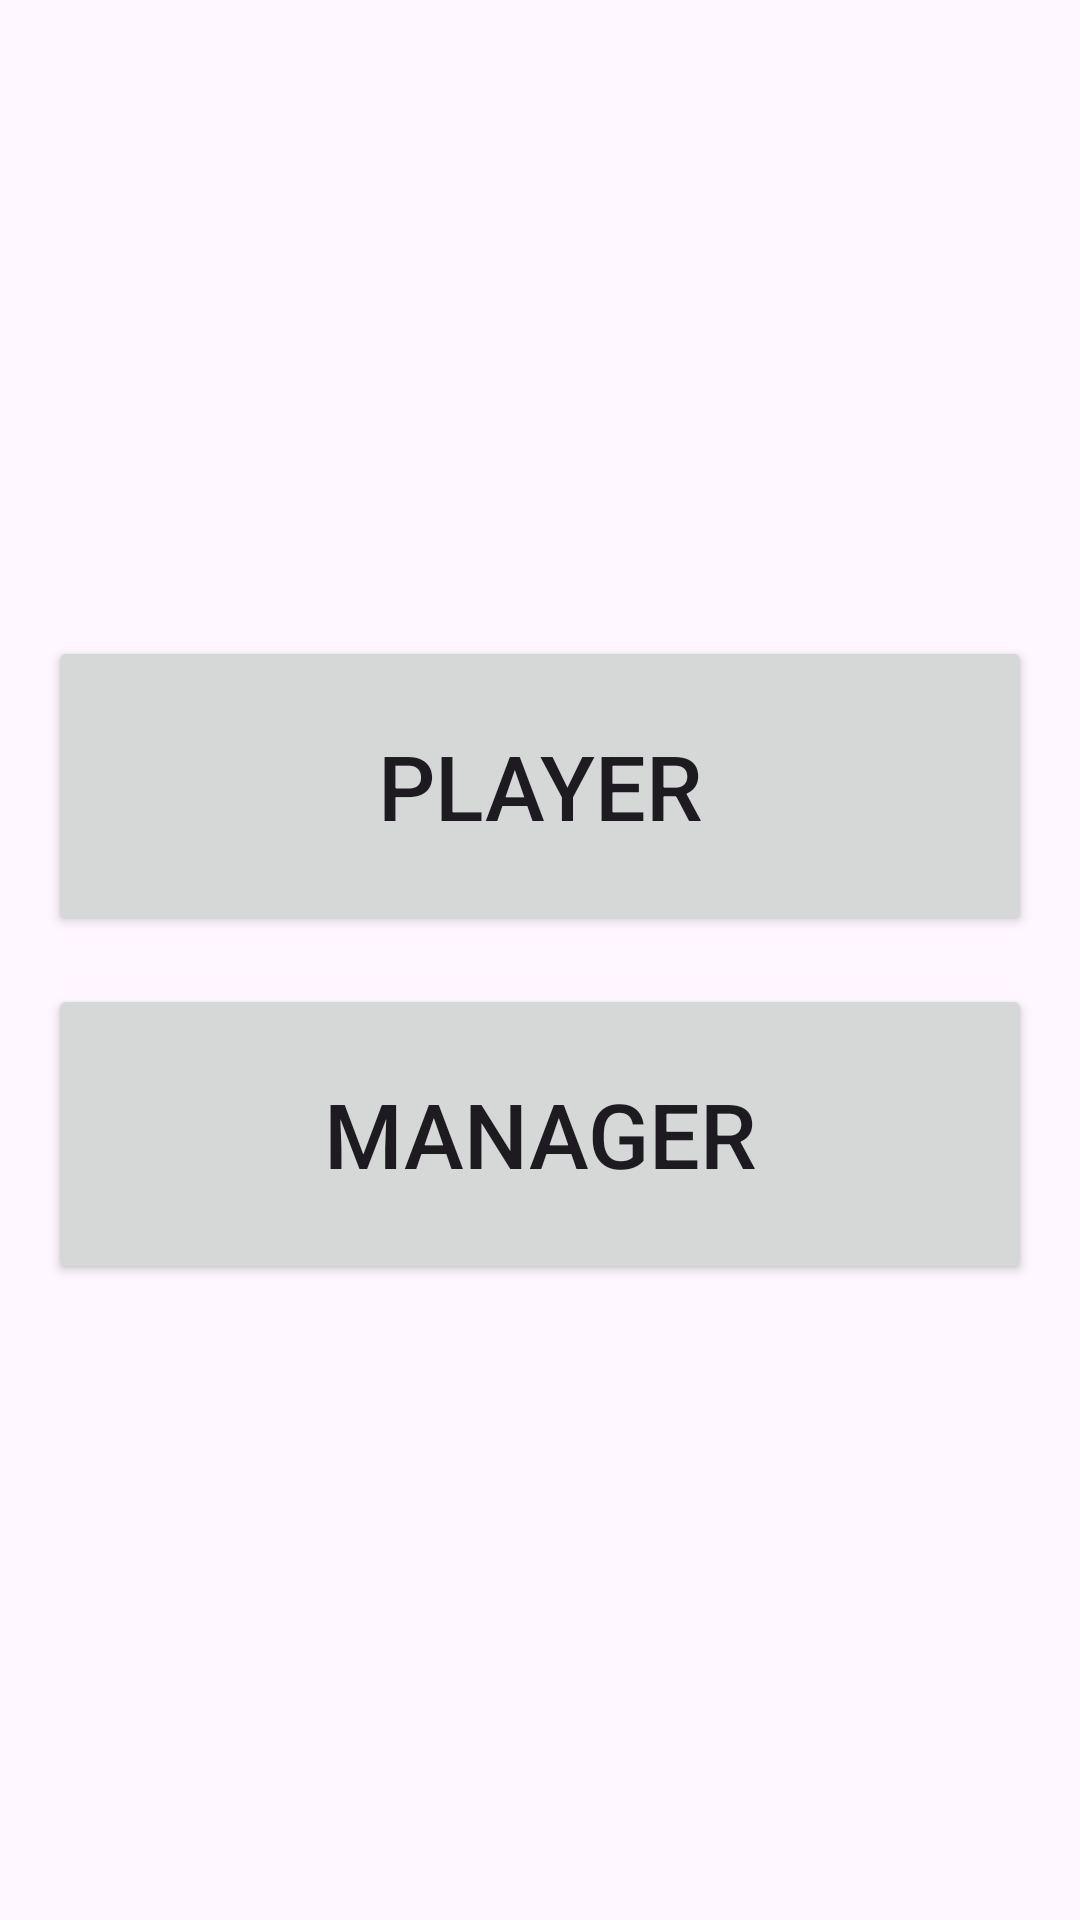

Android layout source for this screen:
<!-- AndroidManifest.xml: application theme Theme.Moroi_App -->
<!-- res/layout/activity_role.xml -->
<?xml version="1.0" encoding="utf-8"?>
<LinearLayout xmlns:android="http://schemas.android.com/apk/res/android"
    android:layout_width="match_parent"
    android:layout_height="match_parent"
    android:orientation="vertical"
    android:padding="16dp"
    android:gravity="center">


    <Button
        android:id="@+id/playerBtn"
        android:layout_width="match_parent"
        android:layout_height="100dp"
        android:text="Player"
        android:textSize="30dp"
        android:layout_marginBottom="16dp"/>


    <Button
        android:id="@+id/managerBtn"
        android:layout_width="match_parent"
        android:layout_height="100dp"
        android:text="Manager"
        android:textSize="30dp"
        />
</LinearLayout>
<!-- resources referenced by this layout -->
<resources>
  <style name="Theme.Moroi_App" parent="Base.Theme.Moroi_App" />
  <style name="Base.Theme.Moroi_App" parent="Theme.Material3.DayNight.NoActionBar">
          
          
      </style>
</resources>
